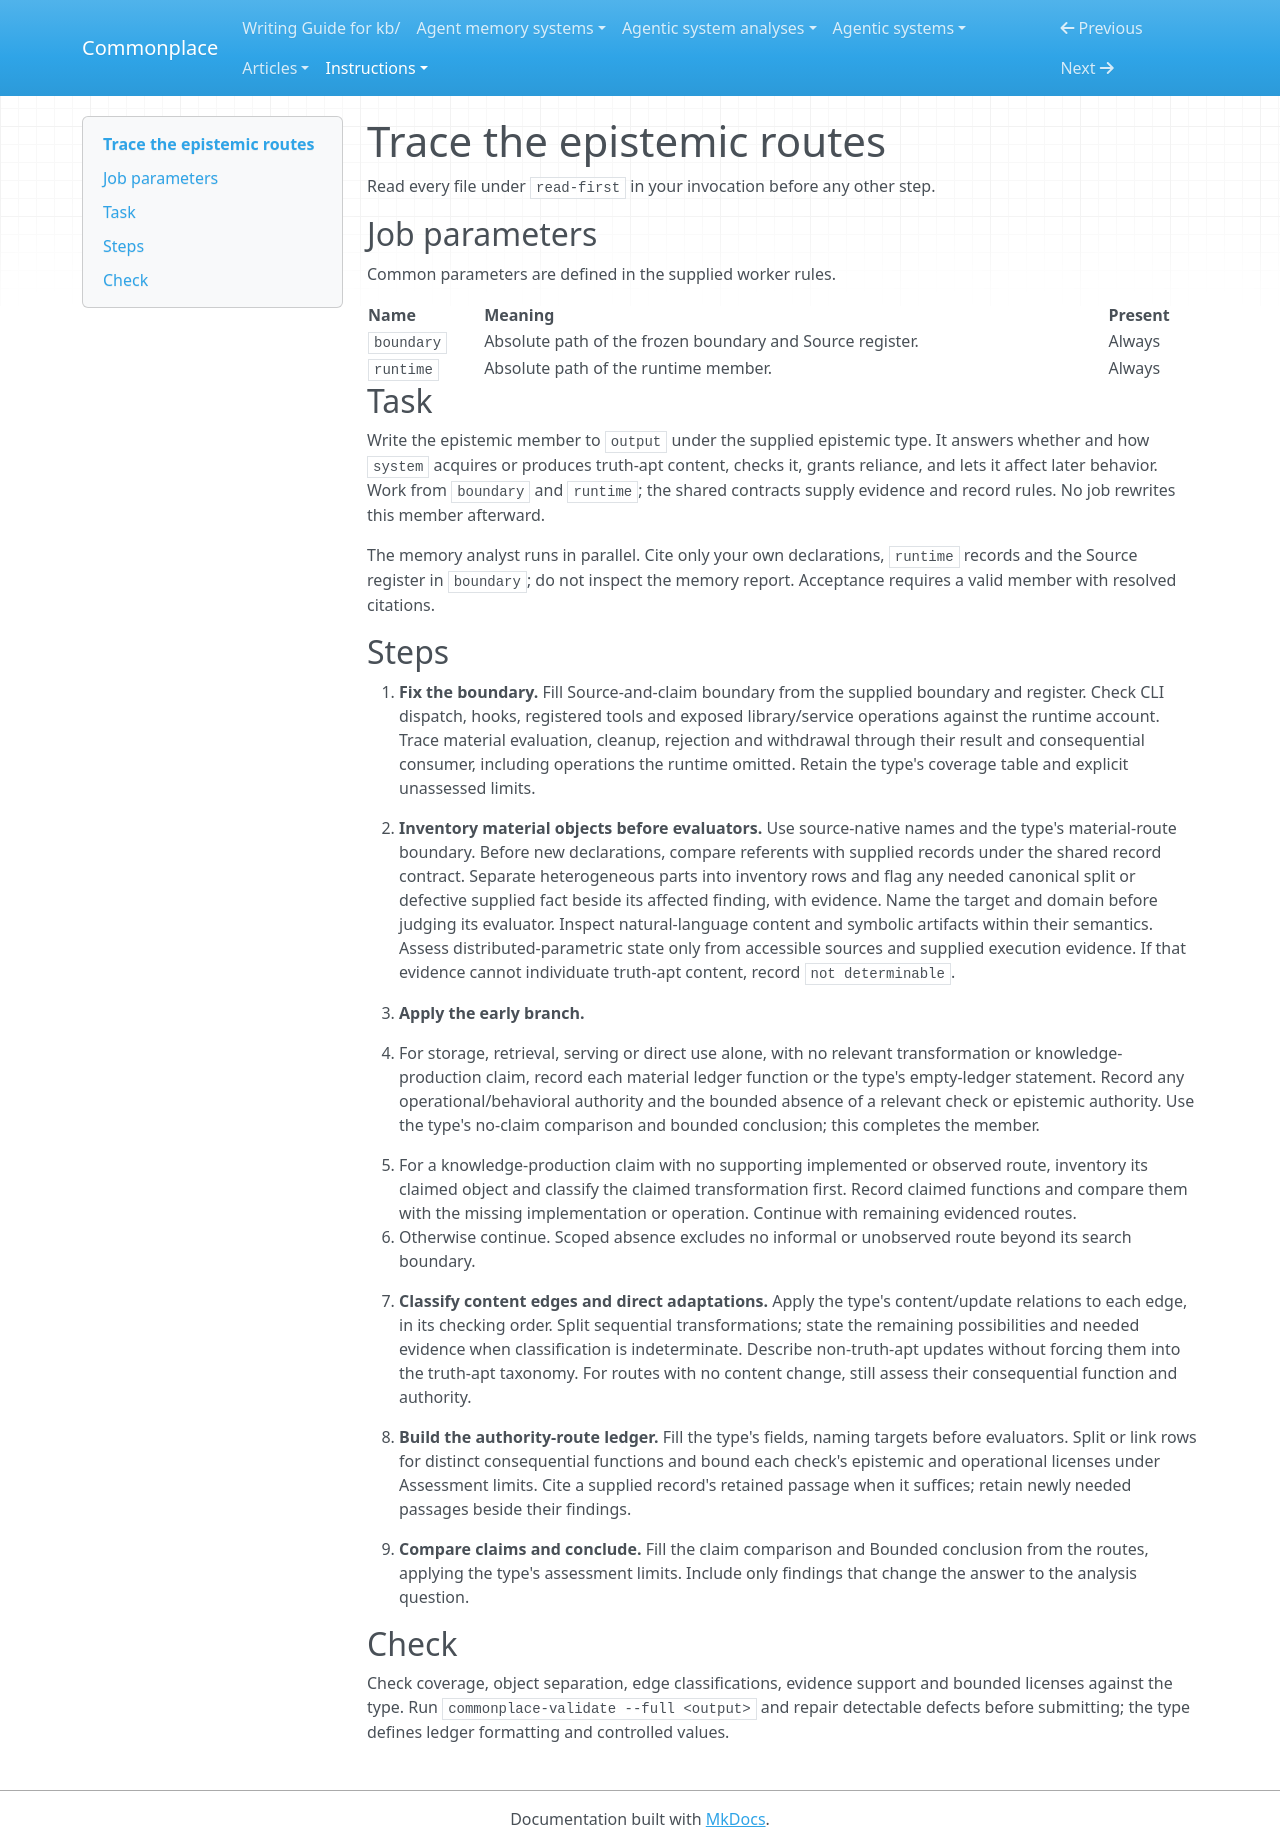

repository: zby/commonplace · page: instructions/analyse-agentic-system/jobs/epistemic/index.html · generator: mkdocs

---
description: "Job of an analyse-agentic-system run: the epistemic analyst, written as the set's epistemic member"
type: types/instruction.md
---

# Trace the epistemic routes

Read every file under `read-first` in your invocation before any other step.

## Job parameters

Common parameters are defined in the supplied worker rules.

| Name | Meaning | Present |
|---|---|---|
| `boundary` | Absolute path of the frozen boundary and Source register. | Always |
| `runtime` | Absolute path of the runtime member. | Always |

## Task

Write the epistemic member to `output` under the supplied epistemic type.
It answers whether and how `system` acquires or produces truth-apt content,
checks it, grants reliance, and lets it affect later behavior. Work from
`boundary` and `runtime`; the shared contracts supply evidence and record
rules. No job rewrites this member afterward.

The memory analyst runs in parallel. Cite only your own declarations,
`runtime` records and the Source register in `boundary`; do not inspect the
memory report. Acceptance requires a valid member with resolved citations.

## Steps

1. **Fix the boundary.** Fill Source-and-claim boundary from the supplied
   boundary and register. Check CLI dispatch, hooks, registered tools and
   exposed library/service operations against the runtime account. Trace
   material evaluation, cleanup, rejection and withdrawal through their
   result and consequential consumer, including operations the runtime
   omitted. Retain the type's coverage table and explicit unassessed limits.

2. **Inventory material objects before evaluators.** Use source-native
   names and the type's material-route boundary. Before new declarations,
   compare referents with supplied records under the shared record contract.
   Separate heterogeneous parts into inventory rows and flag any needed
   canonical split or defective supplied fact beside its affected finding,
   with evidence. Name the target and domain before judging its evaluator.
   Inspect natural-language content and symbolic artifacts within their
   semantics. Assess distributed-parametric state only from accessible
   sources and supplied execution evidence. If that evidence cannot
   individuate truth-apt content, record `not determinable`.

3. **Apply the early branch.**

   - For storage, retrieval, serving or direct use alone, with no relevant
     transformation or knowledge-production claim, record each material
     ledger function or the type's empty-ledger statement. Record any
     operational/behavioral authority and the bounded absence of a relevant
     check or epistemic authority. Use the type's no-claim comparison and
     bounded conclusion; this completes the member.
   - For a knowledge-production claim with no supporting implemented or
     observed route, inventory its claimed object and classify the claimed
     transformation first. Record claimed functions and compare them with
     the missing implementation or operation. Continue with remaining
     evidenced routes.
   - Otherwise continue. Scoped absence excludes no informal or unobserved
     route beyond its search boundary.

4. **Classify content edges and direct adaptations.** Apply the type's
   content/update relations to each edge, in its checking order. Split
   sequential transformations; state the remaining possibilities and
   needed evidence when classification is indeterminate. Describe
   non-truth-apt updates without forcing them into the truth-apt taxonomy.
   For routes with no content change, still assess their consequential
   function and authority.

5. **Build the authority-route ledger.** Fill the type's fields, naming
   targets before evaluators. Split or link rows for distinct consequential
   functions and bound each check's epistemic and operational licenses
   under Assessment limits. Cite a supplied record's retained passage when
   it suffices; retain newly needed passages beside their findings.

6. **Compare claims and conclude.** Fill the claim comparison and Bounded
   conclusion from the routes, applying the type's assessment limits.
   Include only findings that change the answer to the analysis question.

## Check

Check coverage, object separation, edge classifications, evidence support
and bounded licenses against the type. Run
`commonplace-validate --full <output>` and repair detectable defects before
submitting; the type defines ledger formatting and controlled values.
